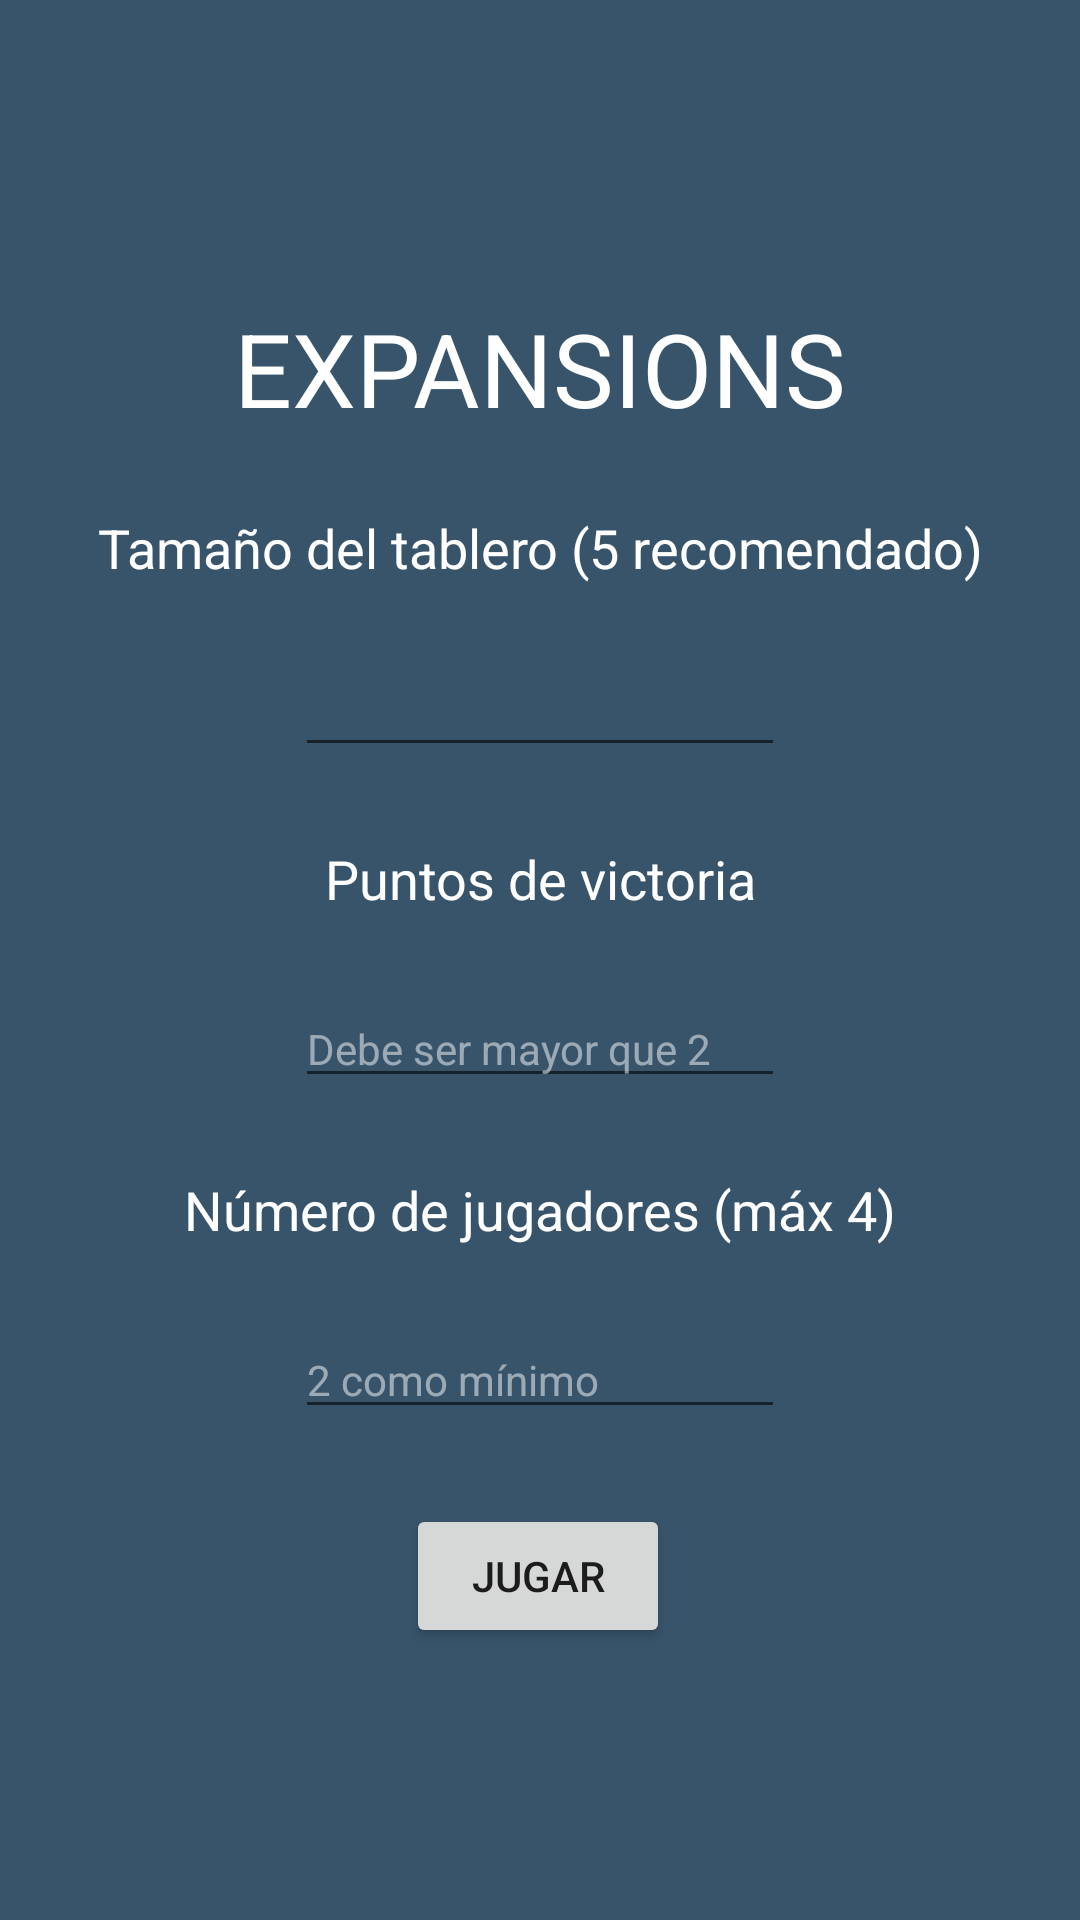

Reconstruct the res/layout file that produces this screen, plus the resources it refers to.
<!-- AndroidManifest.xml: application theme Theme.Expansions -->
<!-- res/layout/menu_inicio.xml -->
<?xml version="1.0" encoding="utf-8"?>
<androidx.constraintlayout.widget.ConstraintLayout xmlns:android="http://schemas.android.com/apk/res/android"
    xmlns:app="http://schemas.android.com/apk/res-auto"
    xmlns:tools="http://schemas.android.com/tools"
    android:layout_width="match_parent"
    android:layout_height="match_parent"
    android:background="#38546a">

    <ImageView
        android:id="@+id/imageView"
        android:layout_width="wrap_content"
        android:layout_height="wrap_content"
        android:layout_marginTop="75dp"
        app:layout_constraintEnd_toEndOf="parent"
        app:layout_constraintHorizontal_bias="0.498"
        app:layout_constraintStart_toStartOf="parent"
        app:layout_constraintTop_toTopOf="parent"
        app:srcCompat="@drawable/ic_launcher_background" />

    <TextView
        android:id="@+id/textView"
        android:layout_width="wrap_content"
        android:layout_height="wrap_content"
        android:layout_marginTop="25dp"
        android:text="EXPANSIONS"
        android:textColor="@color/white"
        android:textSize="34sp"
        app:layout_constraintEnd_toEndOf="parent"
        app:layout_constraintStart_toStartOf="parent"
        app:layout_constraintTop_toBottomOf="@+id/imageView" />

    <TextView
        android:id="@+id/textView2"
        android:layout_width="wrap_content"
        android:layout_height="wrap_content"
        android:layout_marginTop="25dp"
        android:text="Tamaño del tablero (5 recomendado)"
        android:textColor="@color/white"
        android:textSize="18sp"
        app:layout_constraintEnd_toEndOf="parent"
        app:layout_constraintStart_toStartOf="parent"
        app:layout_constraintTop_toBottomOf="@+id/textView" />

    <TextView
        android:id="@+id/textView3"
        android:layout_width="wrap_content"
        android:layout_height="wrap_content"
        android:layout_marginTop="25dp"
        android:text="Puntos de victoria"
        android:textColor="@color/white"
        android:textSize="18sp"
        app:layout_constraintEnd_toEndOf="parent"
        app:layout_constraintStart_toStartOf="parent"
        app:layout_constraintTop_toBottomOf="@+id/tamanoTablero_text" />

    <EditText
        android:id="@+id/puntosVictoria_text"
        android:layout_width="wrap_content"
        android:layout_height="wrap_content"
        android:layout_marginTop="25dp"
        android:ems="10"
        android:hint="Debe ser mayor que 2"
        android:inputType="number"
        android:textColor="@color/white"
        android:textColorHint="@color/white_50"
        android:textSize="14sp"
        app:layout_constraintEnd_toEndOf="parent"
        app:layout_constraintStart_toStartOf="parent"
        app:layout_constraintTop_toBottomOf="@+id/textView3" />

    <Button
        android:id="@+id/empiezaJuego_button"
        android:layout_width="wrap_content"
        android:layout_height="wrap_content"
        android:layout_marginTop="25dp"
        android:text="Jugar"
        app:layout_constraintEnd_toEndOf="parent"
        app:layout_constraintHorizontal_bias="0.498"
        app:layout_constraintStart_toStartOf="parent"
        app:layout_constraintTop_toBottomOf="@+id/jugadores_text" />

    <EditText
        android:id="@+id/tamanoTablero_text"
        android:layout_width="wrap_content"
        android:layout_height="wrap_content"
        android:layout_marginTop="25dp"
        android:ems="10"
        android:inputType="number"
        android:textColor="@color/white"
        android:textSize="14sp"
        app:layout_constraintEnd_toEndOf="parent"
        app:layout_constraintStart_toStartOf="parent"
        app:layout_constraintTop_toBottomOf="@+id/textView2" />

    <TextView
        android:id="@+id/textView4"
        android:layout_width="wrap_content"
        android:layout_height="wrap_content"
        android:layout_marginTop="25dp"
        android:text="Número de jugadores (máx 4)"
        android:textColor="@color/white"
        android:textSize="18sp"
        app:layout_constraintEnd_toEndOf="parent"
        app:layout_constraintStart_toStartOf="parent"
        app:layout_constraintTop_toBottomOf="@+id/puntosVictoria_text" />

    <EditText
        android:id="@+id/jugadores_text"
        android:layout_width="wrap_content"
        android:layout_height="wrap_content"
        android:layout_marginTop="25dp"
        android:ems="10"
        android:hint="2 como mínimo"
        android:inputType="number"
        android:textColor="@color/white"
        android:textColorHint="@color/white_50"
        android:textSize="14sp"
        app:layout_constraintEnd_toEndOf="parent"
        app:layout_constraintStart_toStartOf="parent"
        app:layout_constraintTop_toBottomOf="@+id/textView4" />

</androidx.constraintlayout.widget.ConstraintLayout>
<!-- resources referenced by this layout -->
<resources>
  <color name="white">#FFFFFFFF</color>
  <color name="white_50">#80FFFFFF</color>
  <style name="Theme.Expansions" parent="Theme.MaterialComponents.DayNight.DarkActionBar">
          
          <item name="colorPrimary">@color/purple_500</item>
          <item name="colorPrimaryVariant">@color/purple_700</item>
          <item name="colorOnPrimary">@color/white</item>
          
          <item name="colorSecondary">@color/teal_200</item>
          <item name="colorSecondaryVariant">@color/teal_700</item>
          <item name="colorOnSecondary">@color/black</item>
          
          <item name="android:statusBarColor">?attr/colorPrimaryVariant</item>
          
      </style>
  <color name="purple_500">#FF6200EE</color>
  <color name="purple_700">#FF3700B3</color>
  <color name="teal_200">#FF03DAC5</color>
  <color name="teal_700">#FF018786</color>
  <color name="black">#FF000000</color>
</resources>
